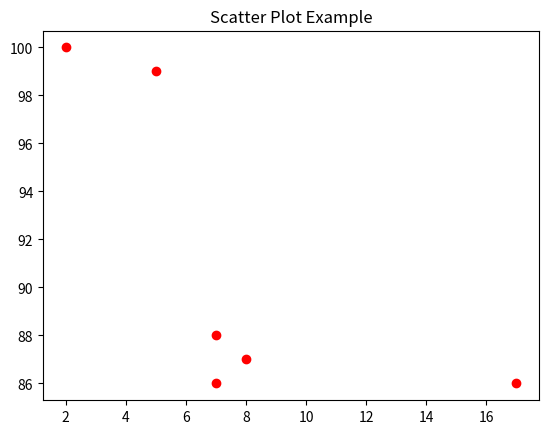

Write the Python code that produced this figure.
import matplotlib.pyplot as plt

x = [5, 7, 8, 7, 2, 17]
y = [99, 86, 87, 88, 100, 86]

plt.scatter(x, y, color='red')
plt.title("Scatter Plot Example")

plt.show()
